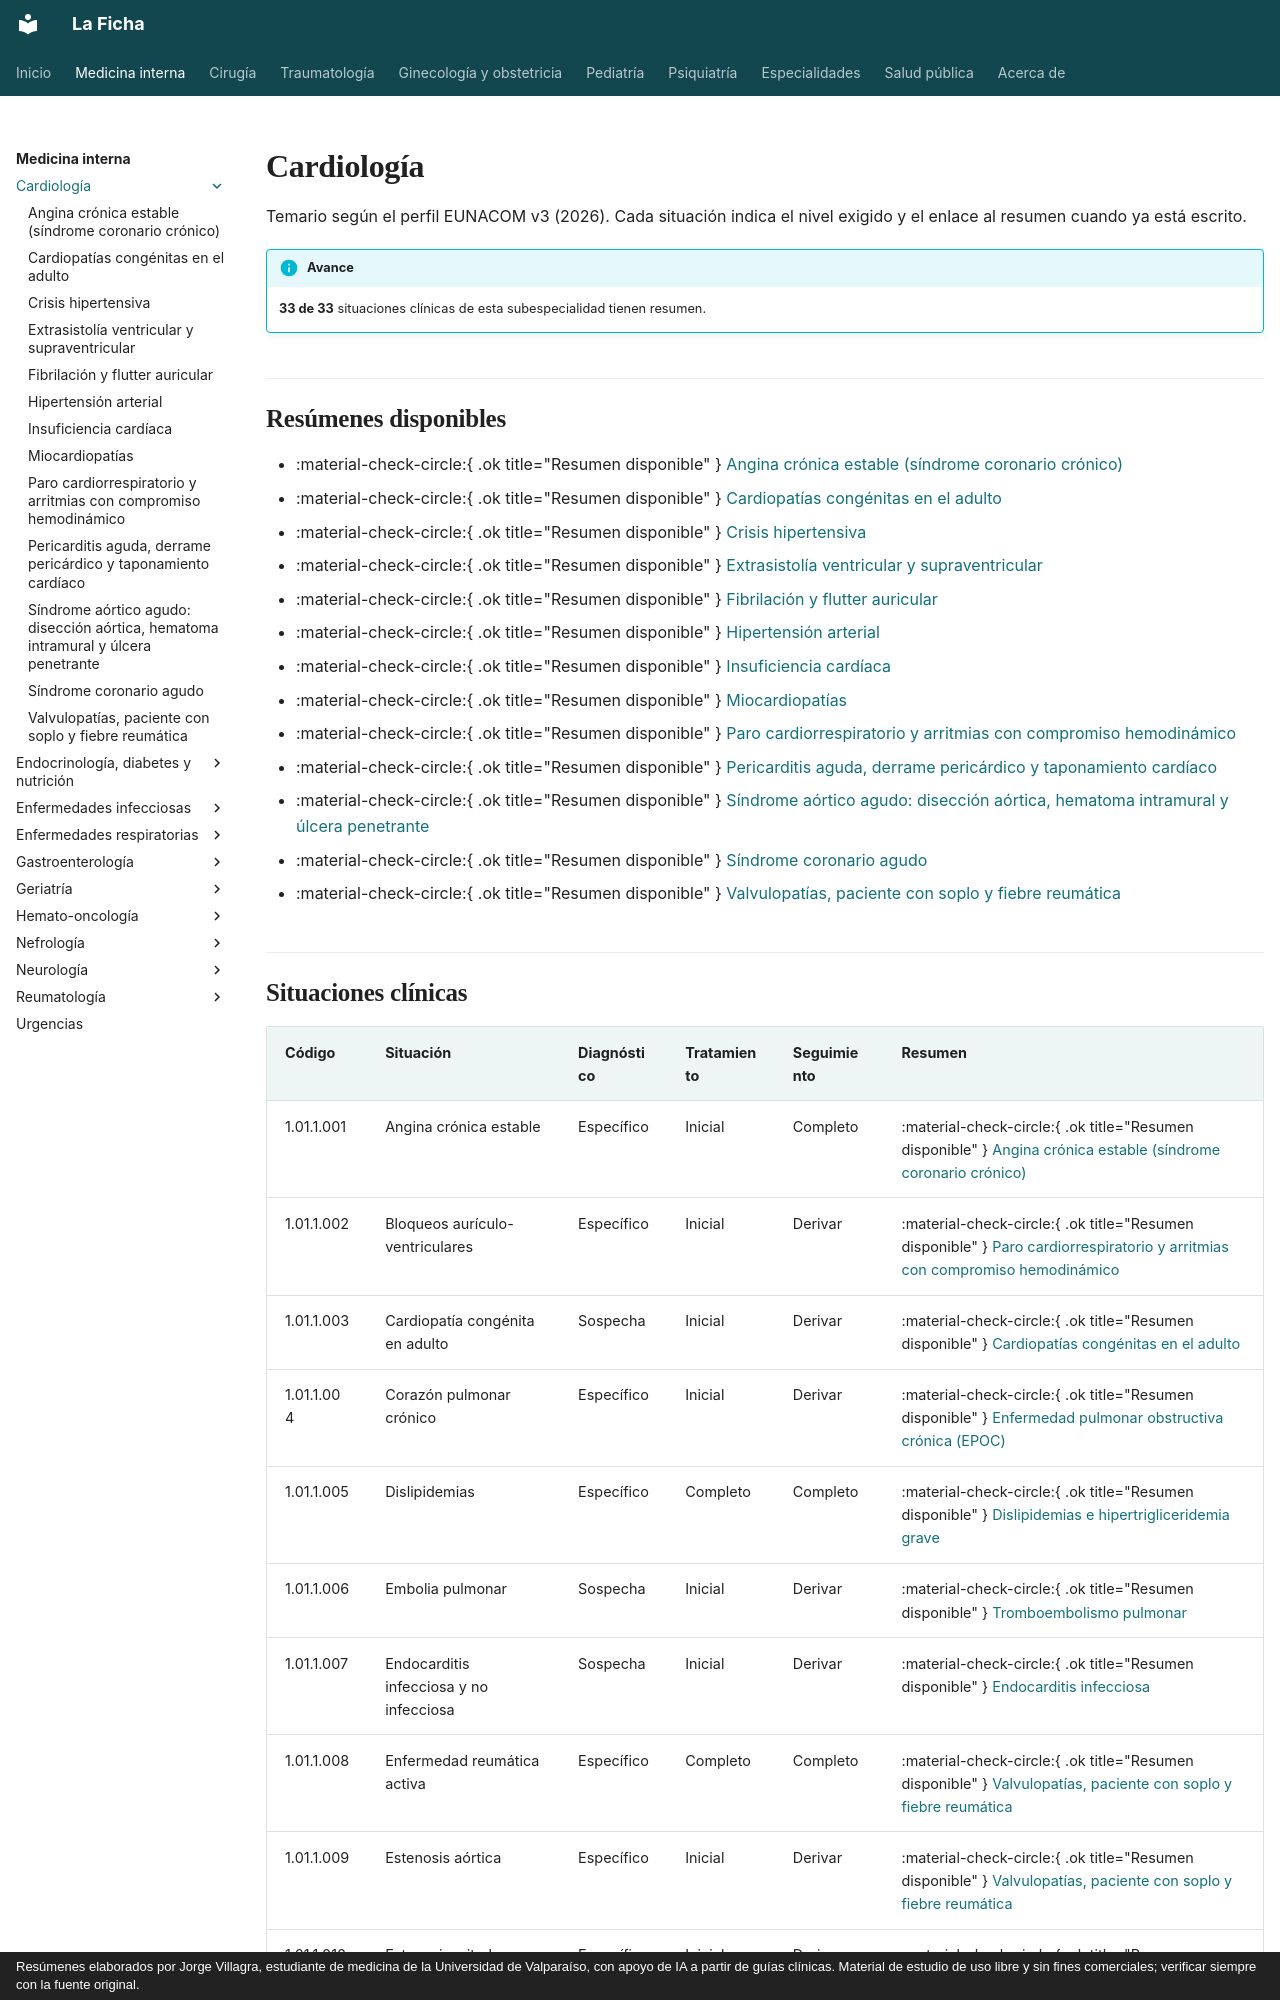

repository: jorgevillagrareyes-dotcom/Medicina-interna · page: cardiologia/index.html · generator: mkdocs · copyright: Resúmenes elaborados por Jorge Villagra, estudiante de medicina de la Universidad de Valparaíso, con apoyo de IA a partir de guías clínicas. Material de estudio de uso libre y sin fines comerciales; verificar siempre con la fuente original.

---
hide:
  - toc
---

# Cardiología

Temario según el perfil EUNACOM v3 (2026). Cada situación indica el nivel exigido y el enlace al resumen cuando ya está escrito.

!!! info "Avance"
    **33 de 33** situaciones clínicas de esta subespecialidad tienen resumen.

## Resúmenes disponibles

- :material-check-circle:{ .ok title="Resumen disponible" } [Angina crónica estable (síndrome coronario crónico)](angina-cronica-estable.md)
- :material-check-circle:{ .ok title="Resumen disponible" } [Cardiopatías congénitas en el adulto](cardiopatias-congenitas-del-adulto.md)
- :material-check-circle:{ .ok title="Resumen disponible" } [Crisis hipertensiva](crisis-hipertensiva.md)
- :material-check-circle:{ .ok title="Resumen disponible" } [Extrasistolía ventricular y supraventricular](extrasistolia.md)
- :material-check-circle:{ .ok title="Resumen disponible" } [Fibrilación y flutter auricular](fibrilacion-auricular.md)
- :material-check-circle:{ .ok title="Resumen disponible" } [Hipertensión arterial](hipertension-arterial.md)
- :material-check-circle:{ .ok title="Resumen disponible" } [Insuficiencia cardíaca](insuficiencia-cardiaca.md)
- :material-check-circle:{ .ok title="Resumen disponible" } [Miocardiopatías](miocardiopatias.md)
- :material-check-circle:{ .ok title="Resumen disponible" } [Paro cardiorrespiratorio y arritmias con compromiso hemodinámico](paro-cardiorrespiratorio-y-arritmias.md)
- :material-check-circle:{ .ok title="Resumen disponible" } [Pericarditis aguda, derrame pericárdico y taponamiento cardíaco](pericarditis-y-taponamiento.md)
- :material-check-circle:{ .ok title="Resumen disponible" } [Síndrome aórtico agudo: disección aórtica, hematoma intramural y úlcera penetrante](sindrome-aortico-agudo.md)
- :material-check-circle:{ .ok title="Resumen disponible" } [Síndrome coronario agudo](sindrome-coronario-agudo.md)
- :material-check-circle:{ .ok title="Resumen disponible" } [Valvulopatías, paciente con soplo y fiebre reumática](valvulopatias-y-soplos.md)
